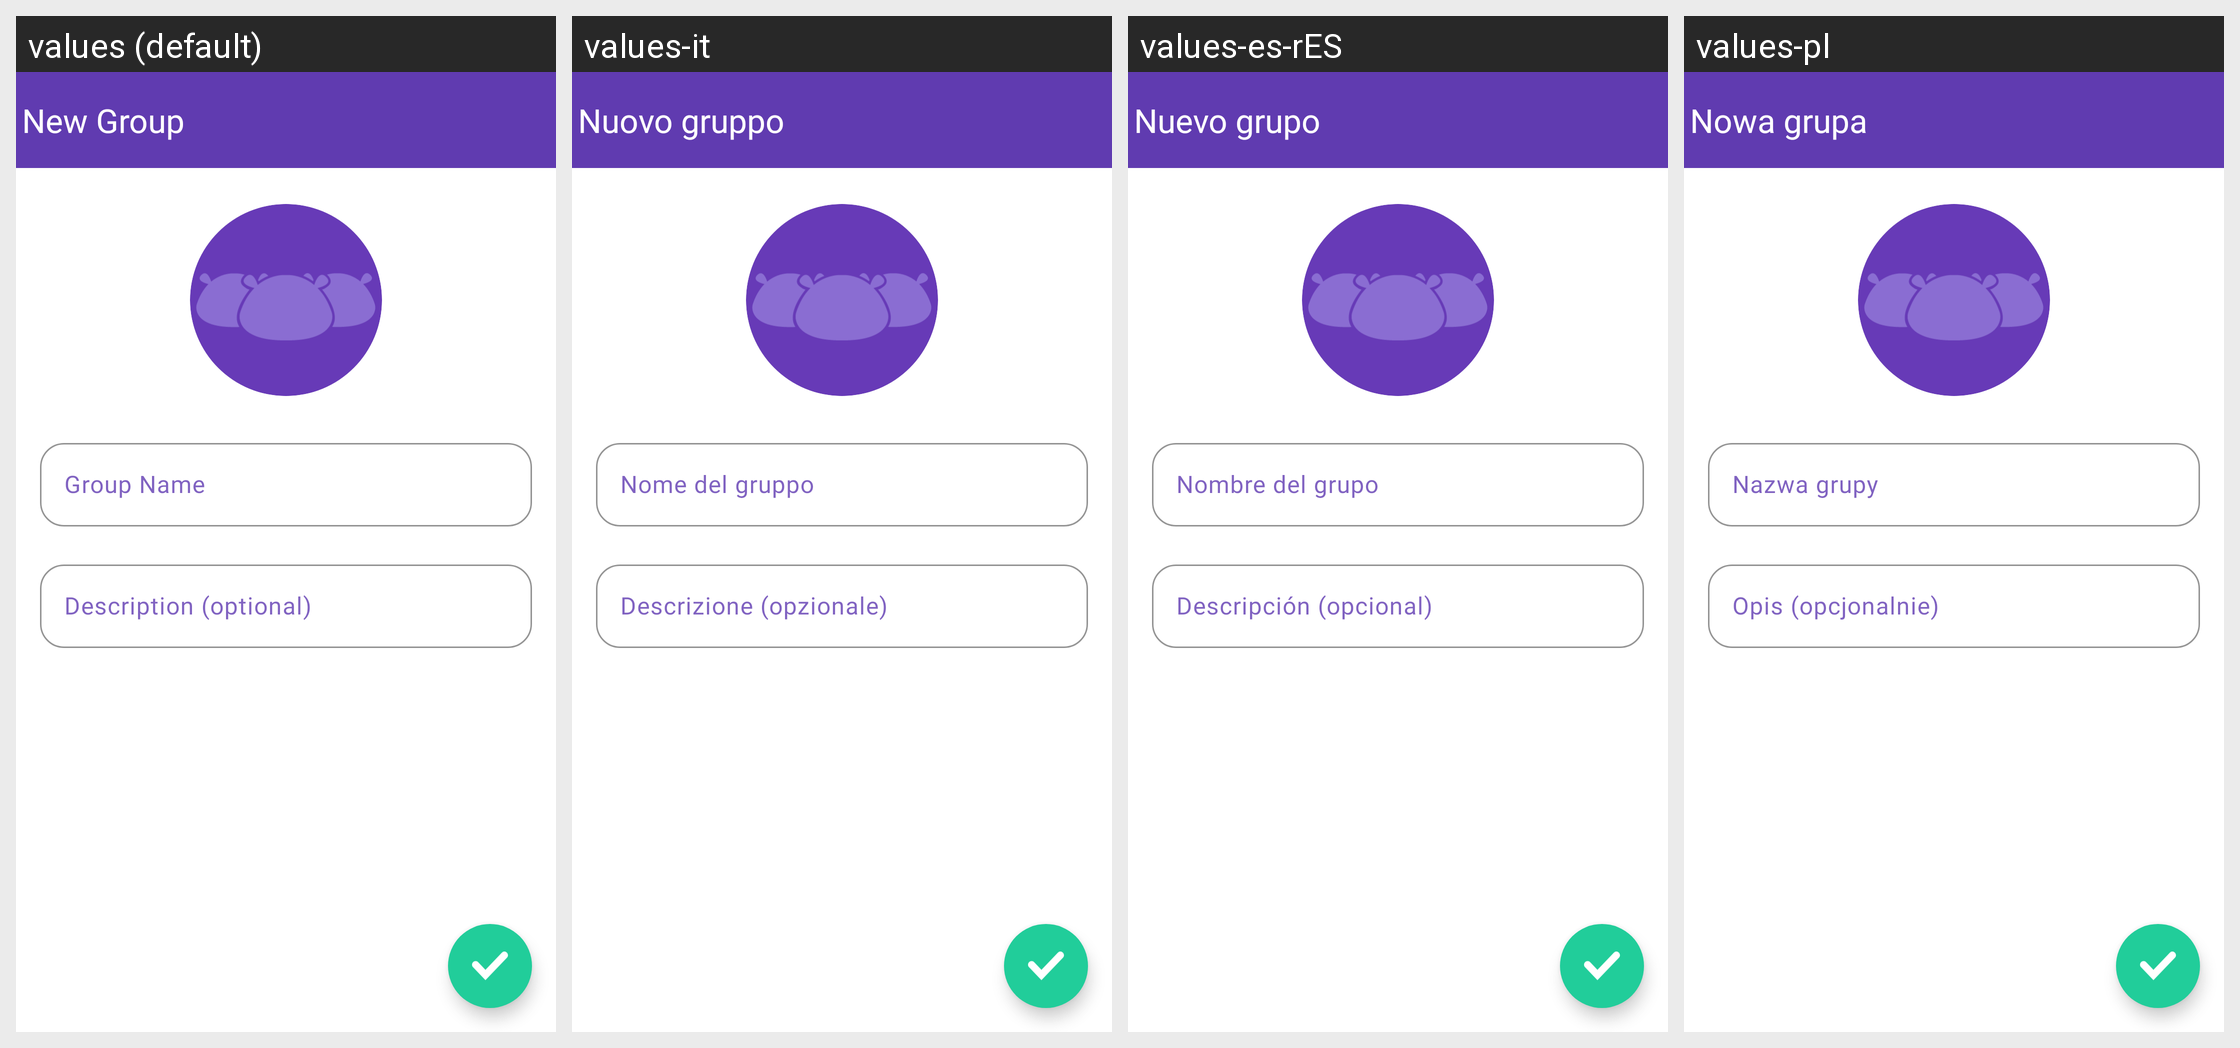

Here is an Android app screen in its default locale and in the app's own translations. Write out the translated-string differences for the strings that appear on this screen.
Android screen res/layout/chat_create_group_fragment.xml rendered under 4 locales, left to right: values (default), values-it, values-es-rES, values-pl. Device: Nexus 5 (rendered at 1080×1920; each locale shown at half size, 540×960, under a caption strip naming it); theme MaterialAppTheme.
Other locales in the repository, not shown: values-de, values-es-rCL, values-fr, values-sv-rSE.
Strings drawn on this screen, with the default value and each locale's value (text and hints the layout hard-codes, and strings that could not be matched under every locale, appear in the picture but are not listed):

group_create_title
  values: New Group
  values-it: Nuovo gruppo
  values-es-rES: Nuevo grupo
  values-pl: Nowa grupa

group_name_hint
  values: Group Name
  values-it: Nome del gruppo
  values-es-rES: Nombre del grupo
  values-pl: Nazwa grupy

group_description_hint
  values: Description (optional)
  values-it: Descrizione (opzionale)
  values-es-rES: Descripción (opcional)
  values-pl: Opis (opcjonalnie)
